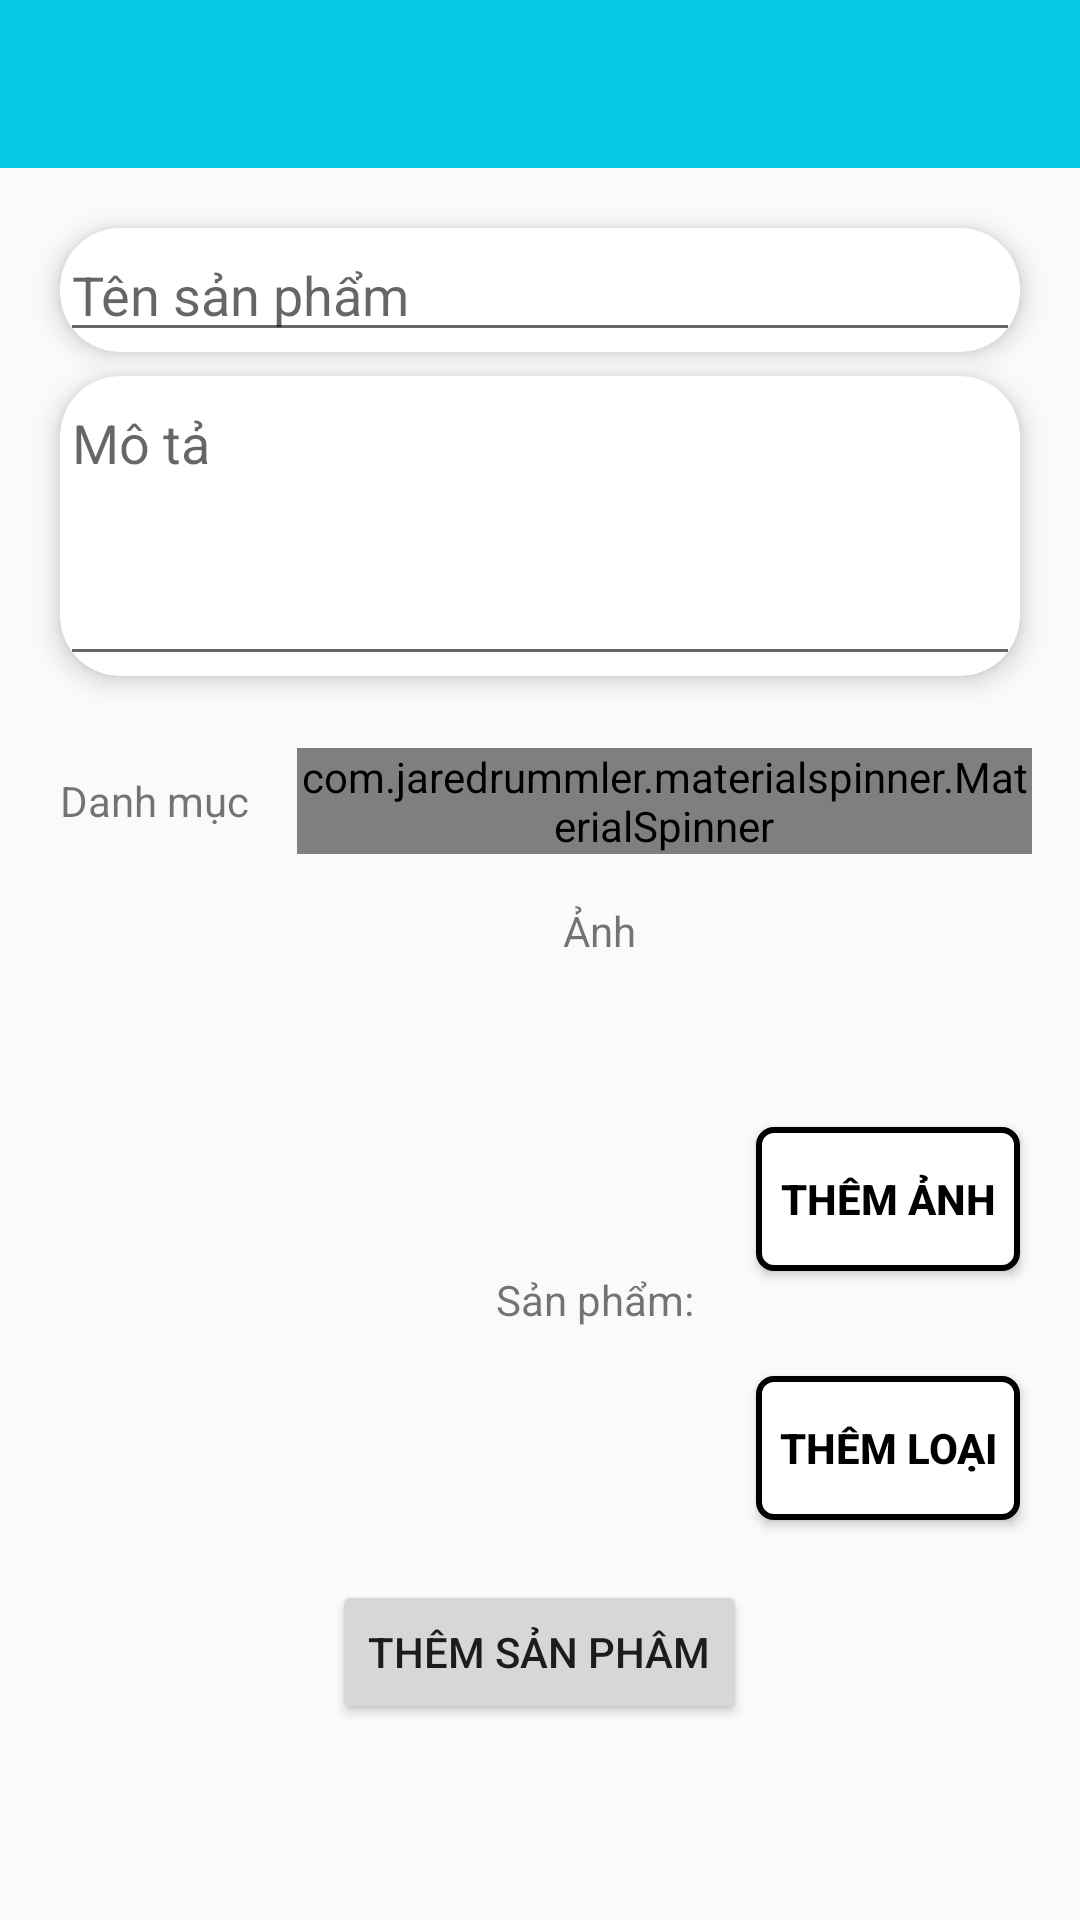

The Android layout XML behind this screen, and the referenced resources:
<!-- AndroidManifest.xml: application theme AppTheme -->
<!-- res/layout/activity_add_product.xml -->
<?xml version="1.0" encoding="utf-8"?>
<androidx.core.widget.NestedScrollView xmlns:android="http://schemas.android.com/apk/res/android"
    xmlns:app="http://schemas.android.com/apk/res-auto"
    xmlns:tools="http://schemas.android.com/tools"
    android:layout_width="match_parent"
    android:layout_height="match_parent"
    tools:context=".ui.activity.AddProductActivity">

    <LinearLayout
        android:layout_width="match_parent"
        android:layout_height="match_parent"
        android:gravity="center_horizontal"
        android:orientation="vertical">

        <androidx.appcompat.widget.Toolbar
            android:id="@+id/toolbar"
            style="@style/title"
            android:layout_width="match_parent"
            android:layout_height="wrap_content"
            android:background="@color/toolbar_color"
            app:titleTextColor="@color/white" />

        <androidx.cardview.widget.CardView
            android:layout_width="match_parent"
            android:layout_height="wrap_content"
            android:layout_marginLeft="20dp"
            android:layout_marginTop="20dp"
            android:layout_marginRight="20dp"
            app:cardCornerRadius="20dp"
            app:cardElevation="5dp">

            <EditText
                android:id="@+id/edName"
                android:layout_width="match_parent"
                android:layout_height="wrap_content"
                android:hint="Tên sản phẩm"
                tools:layout_editor_absoluteX="16dp"
                tools:layout_editor_absoluteY="303dp" />
        </androidx.cardview.widget.CardView>

        <androidx.cardview.widget.CardView
            android:layout_width="match_parent"
            android:layout_height="wrap_content"
            android:layout_marginLeft="20dp"
            android:layout_marginTop="8dp"
            android:layout_marginRight="20dp"
            app:cardCornerRadius="20dp"
            app:cardElevation="5dp">

            <EditText
                android:id="@+id/edDescreption"
                android:layout_width="match_parent"
                android:layout_height="100dp"
                android:gravity="top"
                android:hint="Mô tả"
                android:inputType="textMultiLine"
                tools:layout_editor_absoluteX="16dp"
                tools:layout_editor_absoluteY="303dp" />
        </androidx.cardview.widget.CardView>

        <LinearLayout
            android:layout_width="match_parent"
            android:layout_height="wrap_content"
            android:layout_marginTop="8dp"
            android:gravity="center_vertical">

            <TextView
                android:layout_width="wrap_content"
                android:layout_height="wrap_content"
                android:layout_marginLeft="20dp"
                android:text="Danh mục" />

            <com.jaredrummler.materialspinner.MaterialSpinner
                android:id="@+id/spCategory"
                android:layout_width="match_parent"
                android:layout_height="wrap_content"
                android:layout_margin="16dp" />


        </LinearLayout>


        <TextView
            android:layout_width="wrap_content"
            android:layout_height="wrap_content"
            android:layout_marginLeft="20dp"
            android:text="Ảnh" />

        <androidx.recyclerview.widget.RecyclerView
            android:id="@+id/reImage"
            android:layout_width="match_parent"
            android:layout_height="wrap_content"
            android:layout_marginLeft="8dp"
            android:layout_marginTop="8dp"
            android:layout_marginRight="20dp"
            android:padding="20dp" />


        <Button
            style="@style/FirebaseUI.Button.AccountChooser"
            android:layout_width="wrap_content"
            android:layout_height="wrap_content"
            android:layout_gravity="right"
            android:layout_marginTop="8dp"
            android:layout_marginRight="20dp"
            android:background="@drawable/button_border"
            android:onClick="clickAddImage"
            android:text="Thêm ảnh"
            android:textColor="#000000"
            android:textStyle="bold" />


        <TextView
            android:layout_width="wrap_content"
            android:layout_height="wrap_content"
            android:layout_marginLeft="20dp"
            android:text="Sản phẩm: " />

        <androidx.recyclerview.widget.RecyclerView
            android:id="@+id/reProduct"
            android:layout_width="match_parent"
            android:layout_height="match_parent"
            android:layout_marginTop="8dp" />


        <Button
            style="@style/FirebaseUI.Button.AccountChooser"
            android:layout_width="wrap_content"
            android:layout_height="wrap_content"
            android:layout_gravity="right"
            android:layout_marginTop="8dp"
            android:layout_marginRight="20dp"
            android:background="@drawable/button_border"
            android:onClick="clickAddCategoryProduct"
            android:text="Thêm loại"
            android:textColor="#000000"
            android:textStyle="bold" />

        <Button
            style="@style/FirebaseUI.Button.AccountChooser"
            android:layout_width="wrap_content"
            android:layout_height="wrap_content"
            android:layout_gravity="center"
            android:layout_marginTop="20dp"
            android:onClick="clickAddProduct"
            android:text="Thêm sản phâm" />

    </LinearLayout>


</androidx.core.widget.NestedScrollView>
<!-- resources referenced by this layout -->
<resources>
  <color name="toolbar_color">#03C9E3</color>
  <color name="white">#FFFFFF</color>
  <!-- drawable button_border (drawable) -->
  <?xml version="1.0" encoding="utf-8"?>
  <shape xmlns:android="http://schemas.android.com/apk/res/android">
      <stroke
          android:width="2dp"
          android:color="@color/black"></stroke>
      <corners android:radius="5dp" />
      <solid android:color="@color/white"></solid>
  </shape>
  <style name="title">
          <item name="android:textStyle">bold</item>
          <item name="android:textSize">20sp</item>
          <item name="android:textColor">#000000</item>
      </style>
  <style name="AppTheme" parent="Theme.AppCompat.Light.NoActionBar">
          <item name="colorPrimary">@color/colorPrimary</item>
          <item name="colorPrimaryDark">@color/colorPrimaryDark</item>
          <item name="colorAccent">@color/colorAccent</item>
      </style>
  <color name="black">#000000</color>
  <color name="colorPrimary">#6200EE</color>
  <color name="colorPrimaryDark">#202F65</color>
  <color name="colorAccent">#03DAC5</color>
</resources>
